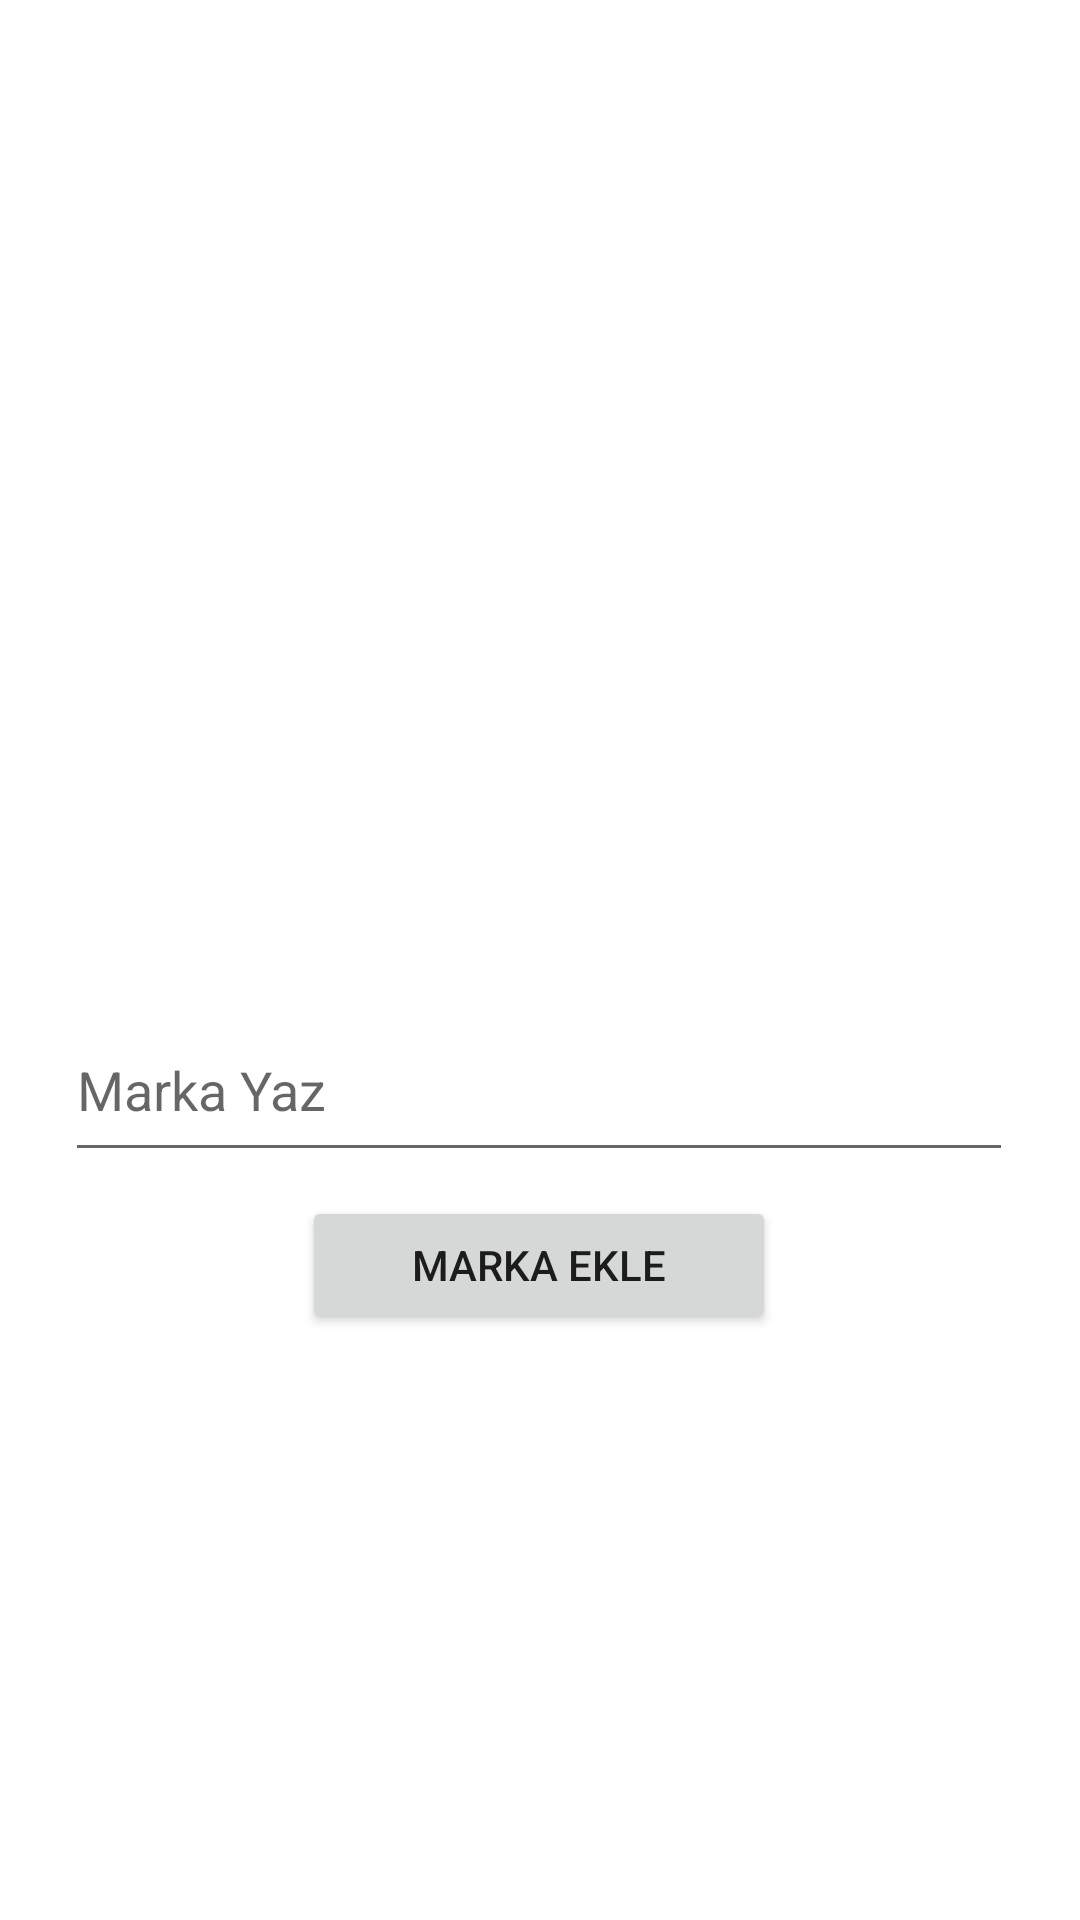

Reconstruct the res/layout file that produces this screen, plus the resources it refers to.
<!-- AndroidManifest.xml: application theme Theme.Expendablerecycler -->
<!-- res/layout/activity_marka_ekle.xml -->
<?xml version="1.0" encoding="utf-8"?>
<androidx.constraintlayout.widget.ConstraintLayout xmlns:android="http://schemas.android.com/apk/res/android"
    xmlns:app="http://schemas.android.com/apk/res-auto"
    xmlns:tools="http://schemas.android.com/tools"
    android:layout_width="match_parent"
    android:layout_height="match_parent"
    tools:context=".MarkaEkle">

    <Button
        android:id="@+id/addNew"
        android:layout_width="158dp"
        android:layout_height="46dp"
        android:onClick="addNewClick"
        android:text="Marka Ekle"
        app:layout_constraintBottom_toBottomOf="parent"
        app:layout_constraintEnd_toEndOf="parent"
        app:layout_constraintHorizontal_bias="0.498"
        app:layout_constraintStart_toStartOf="parent"
        app:layout_constraintTop_toTopOf="parent"
        app:layout_constraintVertical_bias="0.671" />

    <EditText
        android:id="@+id/editTextTradeMark"
        android:layout_width="316dp"
        android:layout_height="58dp"
        android:layout_marginBottom="8dp"
        android:ems="10"
        android:hint="Marka Yaz"
        android:inputType="textPersonName"
        android:textColor="#DF1D44BD"
        app:layout_constraintBottom_toTopOf="@+id/addNew"
        app:layout_constraintEnd_toEndOf="@+id/addNew"
        app:layout_constraintStart_toStartOf="@+id/addNew" />


</androidx.constraintlayout.widget.ConstraintLayout>
<!-- resources referenced by this layout -->
<resources>
  <style name="Theme.Expendablerecycler" parent="Theme.MaterialComponents.DayNight.DarkActionBar">
          
          <item name="colorPrimary">@color/purple_500</item>
          <item name="colorPrimaryVariant">@color/purple_700</item>
          <item name="colorOnPrimary">@color/white</item>
          
          <item name="colorSecondary">@color/teal_200</item>
          <item name="colorSecondaryVariant">@color/teal_700</item>
          <item name="colorOnSecondary">@color/black</item>
          
          <item name="android:statusBarColor" tools:targetApi="l">?attr/colorPrimaryVariant</item>
          
      </style>
  <!-- not gathered from this repository: default colours our renderer supplied (Android Studio template values) -->
  <color name="purple_500">#FF6200EE</color>
  <color name="purple_700">#FF3700B3</color>
  <color name="teal_200">#FF03DAC5</color>
  <color name="teal_700">#FF018786</color>
  <color name="black">#FF000000</color>
  <color name="white">#FFFFFFFF</color>
</resources>
